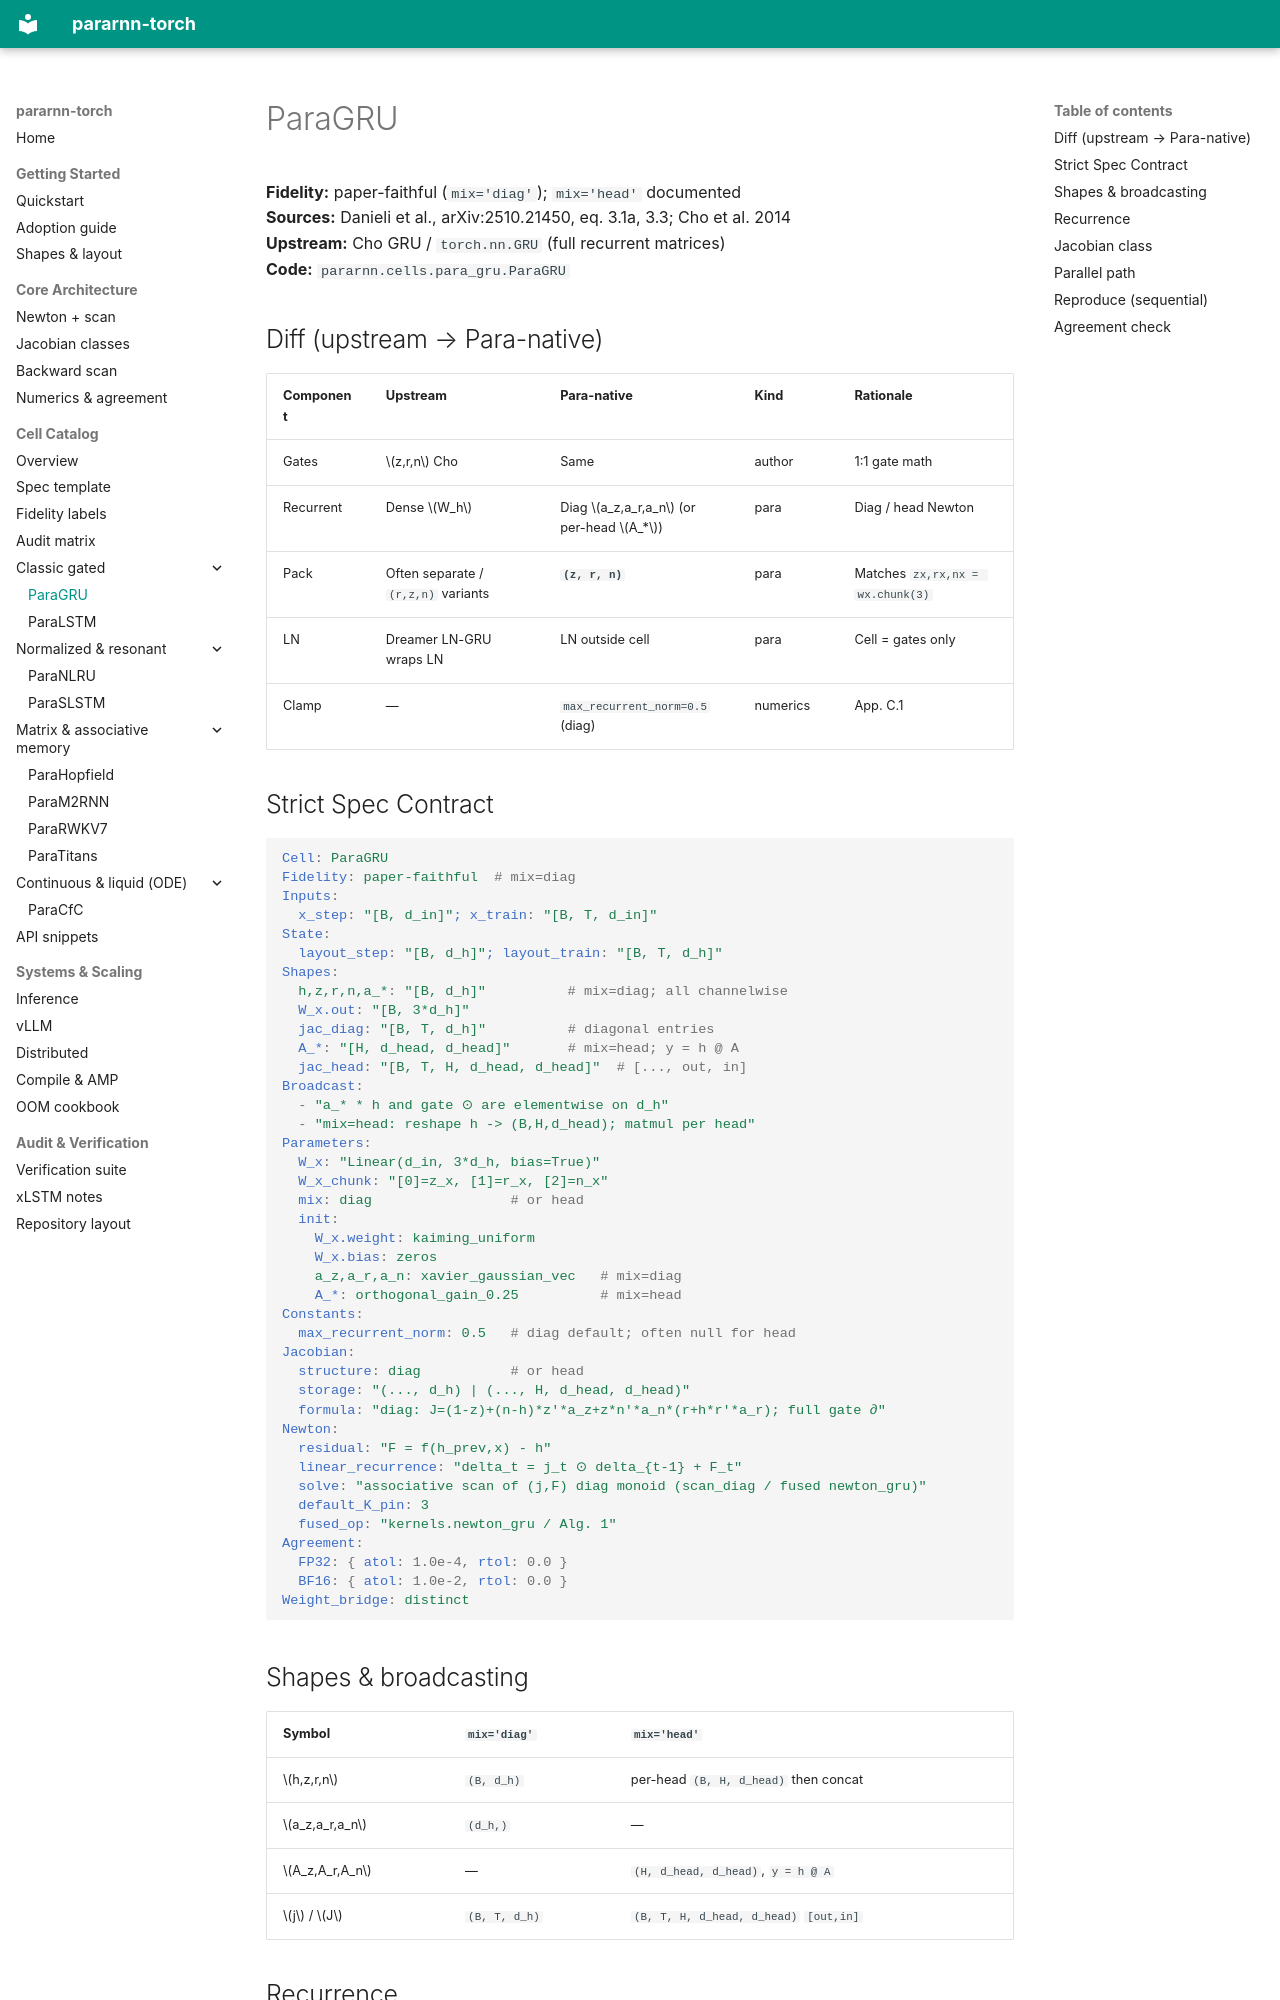

repository: bugkira/pararnn-torch · page: cells/classic/para_gru/index.html · generator: mkdocs

# ParaGRU

**Fidelity:** paper-faithful (`mix='diag'`); `mix='head'` documented  
**Sources:** Danieli et al., arXiv:2510.21450, eq. 3.1a, 3.3; Cho et al. 2014  
**Upstream:** Cho GRU / `torch.nn.GRU` (full recurrent matrices)  
**Code:** `pararnn.cells.para_gru.ParaGRU`

## Diff (upstream → Para-native)

| Component | Upstream | Para-native | Kind | Rationale |
|-----------|----------|-------------|------|-----------|
| Gates | \(z,r,n\) Cho | Same | author | 1∶1 gate math |
| Recurrent | Dense \(W_h\) | Diag \(a_z,a_r,a_n\) (or per-head \(A_*\)) | para | Diag / head Newton |
| Pack | Often separate / `(r,z,n)` variants | **`(z, r, n)`** | para | Matches `zx,rx,nx = wx.chunk(3)` |
| LN | Dreamer LN-GRU wraps LN | LN outside cell | para | Cell = gates only |
| Clamp | — | `max_recurrent_norm=0.5` (diag) | numerics | App. C.1 |

## Strict Spec Contract

```yaml
Cell: ParaGRU
Fidelity: paper-faithful  # mix=diag
Inputs:
  x_step: "[B, d_in]"; x_train: "[B, T, d_in]"
State:
  layout_step: "[B, d_h]"; layout_train: "[B, T, d_h]"
Shapes:
  h,z,r,n,a_*: "[B, d_h]"          # mix=diag; all channelwise
  W_x.out: "[B, 3*d_h]"
  jac_diag: "[B, T, d_h]"          # diagonal entries
  A_*: "[H, d_head, d_head]"       # mix=head; y = h @ A
  jac_head: "[B, T, H, d_head, d_head]"  # [..., out, in]
Broadcast:
  - "a_* * h and gate ⊙ are elementwise on d_h"
  - "mix=head: reshape h -> (B,H,d_head); matmul per head"
Parameters:
  W_x: "Linear(d_in, 3*d_h, bias=True)"
  W_x_chunk: "[0]=z_x, [1]=r_x, [2]=n_x"
  mix: diag                 # or head
  init:
    W_x.weight: kaiming_uniform
    W_x.bias: zeros
    a_z,a_r,a_n: xavier_gaussian_vec   # mix=diag
    A_*: orthogonal_gain_0.25          # mix=head
Constants:
  max_recurrent_norm: 0.5   # diag default; often null for head
Jacobian:
  structure: diag           # or head
  storage: "(..., d_h) | (..., H, d_head, d_head)"
  formula: "diag: J=(1-z)+(n-h)*z'*a_z+z*n'*a_n*(r+h*r'*a_r); full gate ∂"
Newton:
  residual: "F = f(h_prev,x) - h"
  linear_recurrence: "delta_t = j_t ⊙ delta_{t-1} + F_t"
  solve: "associative scan of (j,F) diag monoid (scan_diag / fused newton_gru)"
  default_K_pin: 3
  fused_op: "kernels.newton_gru / Alg. 1"
Agreement:
  FP32: { atol: 1.0e-4, rtol: 0.0 }
  BF16: { atol: 1.0e-2, rtol: 0.0 }
Weight_bridge: distinct
```

## Shapes & broadcasting

| Symbol | `mix='diag'` | `mix='head'` |
|--------|--------------|--------------|
| \(h,z,r,n\) | `(B, d_h)` | per-head `(B, H, d_head)` then concat |
| \(a_z,a_r,a_n\) | `(d_h,)` | — |
| \(A_z,A_r,A_n\) | — | `(H, d_head, d_head)`, `y = h @ A` |
| \(j\) / \(J\) | `(B, T, d_h)` | `(B, T, H, d_head, d_head)` `[out,in]` |
